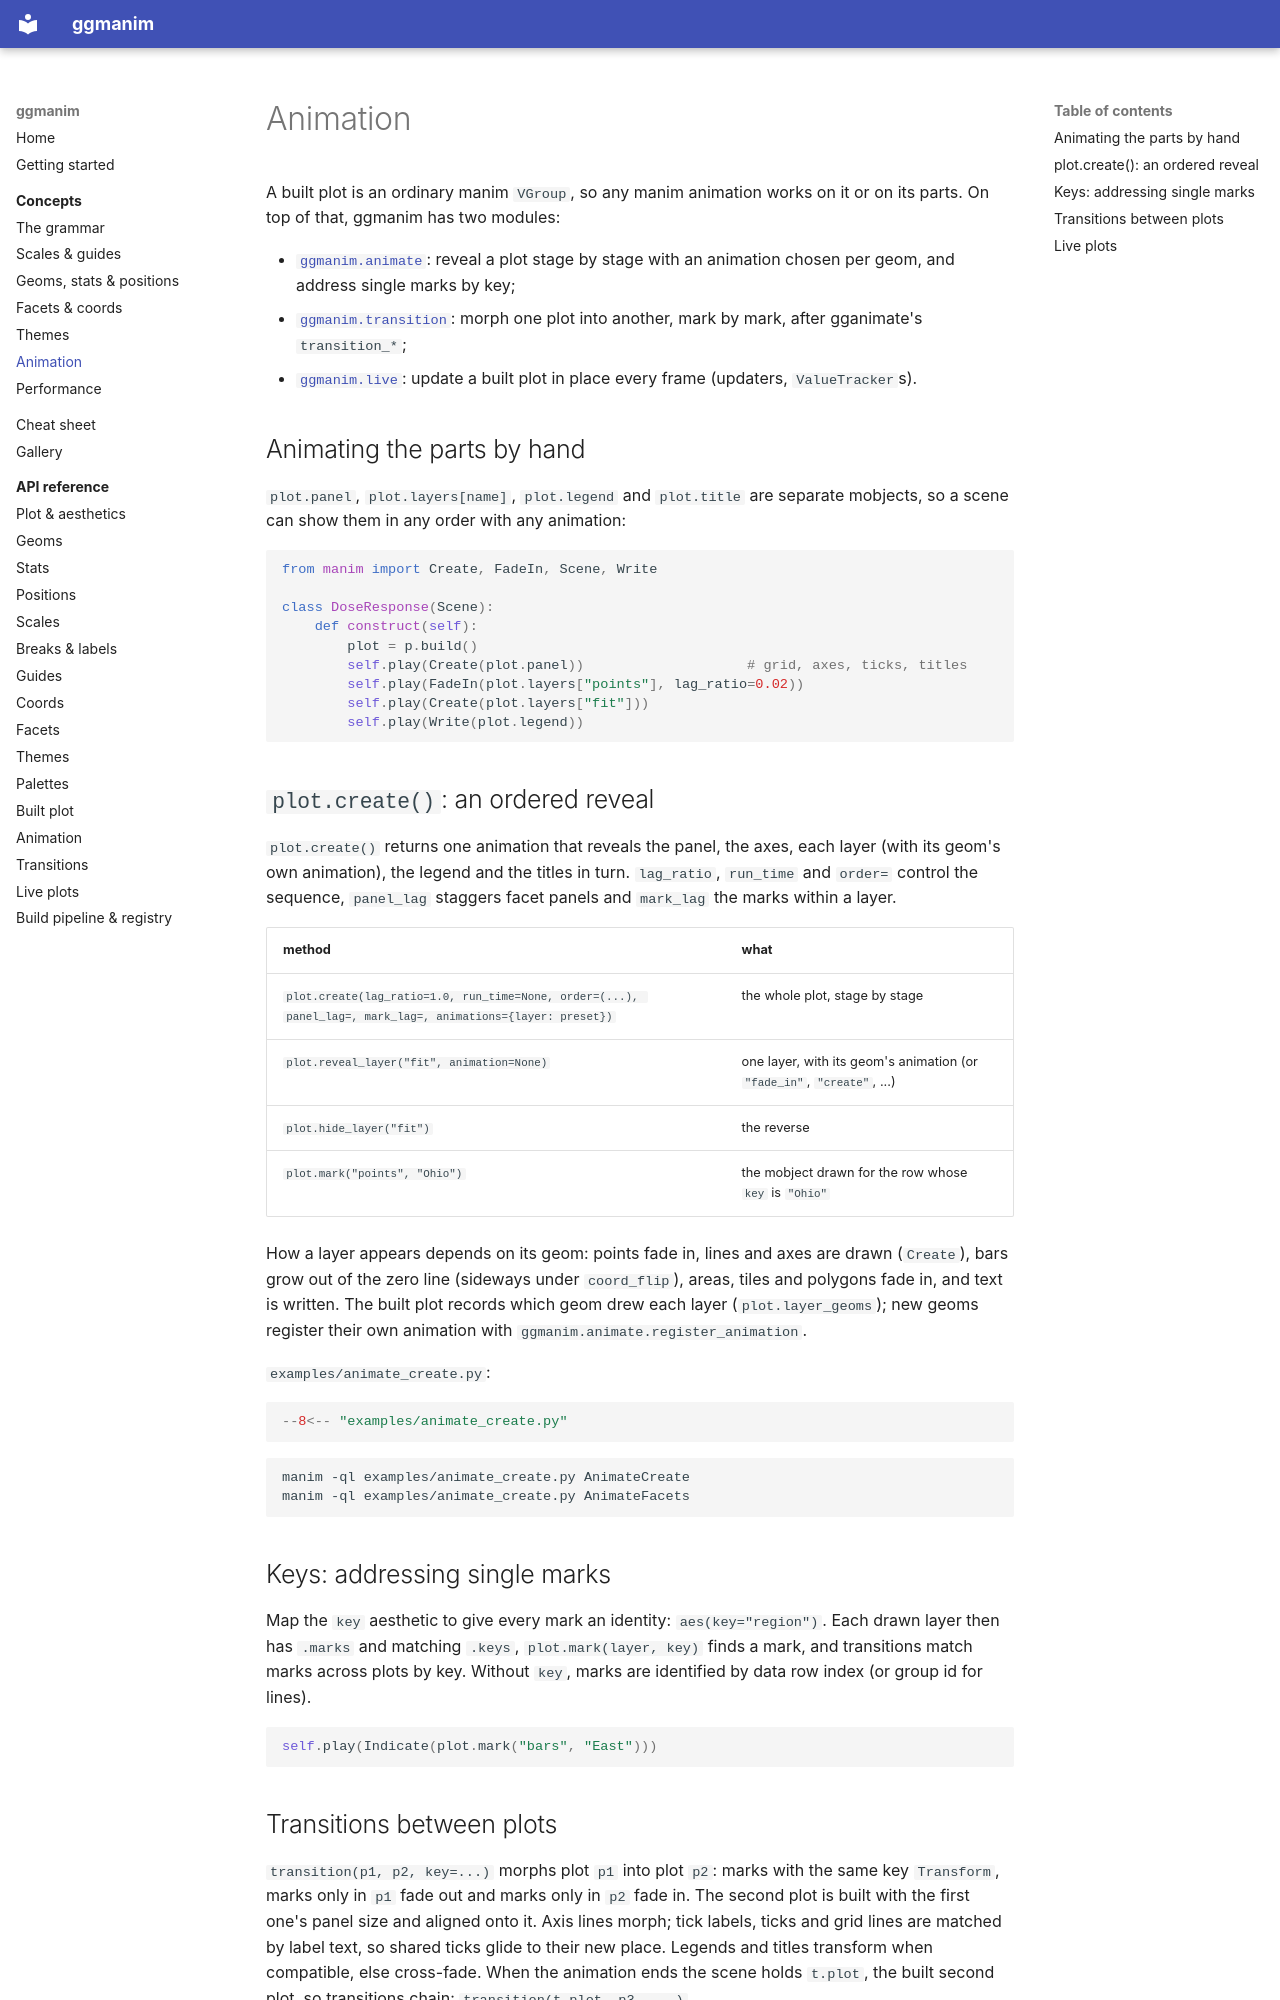

repository: atzheng/ggmanim · page: concepts/animation/index.html · generator: mkdocs

# Animation

A built plot is an ordinary manim `VGroup`, so any manim animation works on it
or on its parts. On top of that, ggmanim has two modules:

- [`ggmanim.animate`](../api/animate.md): reveal a plot stage by stage with an
  animation chosen per geom, and address single marks by key;
- [`ggmanim.transition`](../api/transition.md): morph one plot into another,
  mark by mark, after gganimate's `transition_*`;
- [`ggmanim.live`](../api/live.md): update a built plot in place every frame
  (updaters, `ValueTracker`s).

## Animating the parts by hand

`plot.panel`, `plot.layers[name]`, `plot.legend` and `plot.title` are separate
mobjects, so a scene can show them in any order with any animation:

```python
from manim import Create, FadeIn, Scene, Write

class DoseResponse(Scene):
    def construct(self):
        plot = p.build()
        self.play(Create(plot.panel))                    # grid, axes, ticks, titles
        self.play(FadeIn(plot.layers["points"], lag_ratio=0.02))
        self.play(Create(plot.layers["fit"]))
        self.play(Write(plot.legend))
```

## `plot.create()`: an ordered reveal

`plot.create()` returns one animation that reveals the panel, the axes, each
layer (with its geom's own animation), the legend and the titles in turn.
`lag_ratio`, `run_time` and `order=` control the sequence, `panel_lag` staggers
facet panels and `mark_lag` the marks within a layer.

| method | what |
|---|---|
| `plot.create(lag_ratio=1.0, run_time=None, order=(...), panel_lag=, mark_lag=, animations={layer: preset})` | the whole plot, stage by stage |
| `plot.reveal_layer("fit", animation=None)` | one layer, with its geom's animation (or `"fade_in"`, `"create"`, ...) |
| `plot.hide_layer("fit")` | the reverse |
| `plot.mark("points", "Ohio")` | the mobject drawn for the row whose `key` is `"Ohio"` |

How a layer appears depends on its geom: points fade in, lines and axes are
drawn (`Create`), bars grow out of the zero line (sideways under `coord_flip`),
areas, tiles and polygons fade in, and text is written. The built plot records
which geom drew each layer (`plot.layer_geoms`); new geoms register their own
animation with `ggmanim.animate.register_animation`.

`examples/animate_create.py`:

```python
--8<-- "examples/animate_create.py"
```

```bash
manim -ql examples/animate_create.py AnimateCreate
manim -ql examples/animate_create.py AnimateFacets
```

## Keys: addressing single marks

Map the `key` aesthetic to give every mark an identity: `aes(key="region")`.
Each drawn layer then has `.marks` and matching `.keys`, `plot.mark(layer, key)`
finds a mark, and transitions match marks across plots by key. Without `key`,
marks are identified by data row index (or group id for lines).

```python
self.play(Indicate(plot.mark("bars", "East")))
```
